5-way image classification set "dataset" from GitHub (Bambi-lab/EdgeMAF-Net); label vocabulary: esophageal cancer, gastric cancer, gastric mucosal cancer, high-grade esophageal intraepithelial neoplasia, high-grade gastric intraepithelial neoplasia.

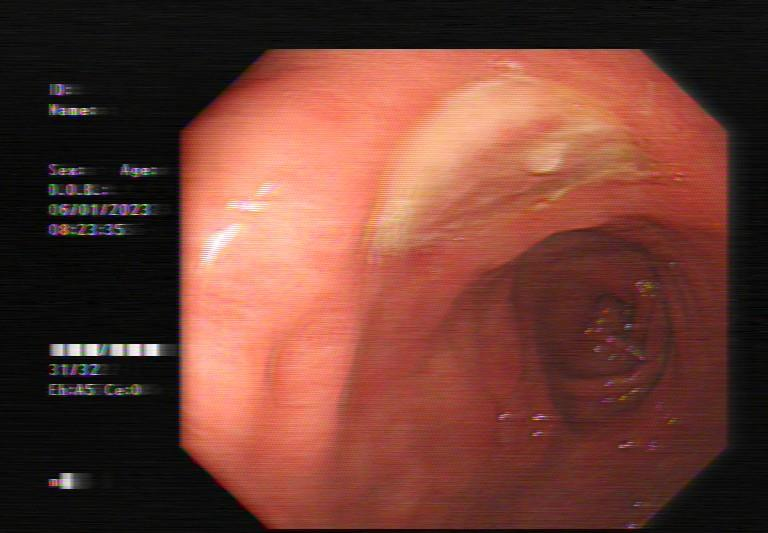
Label: high-grade gastric intraepithelial neoplasia

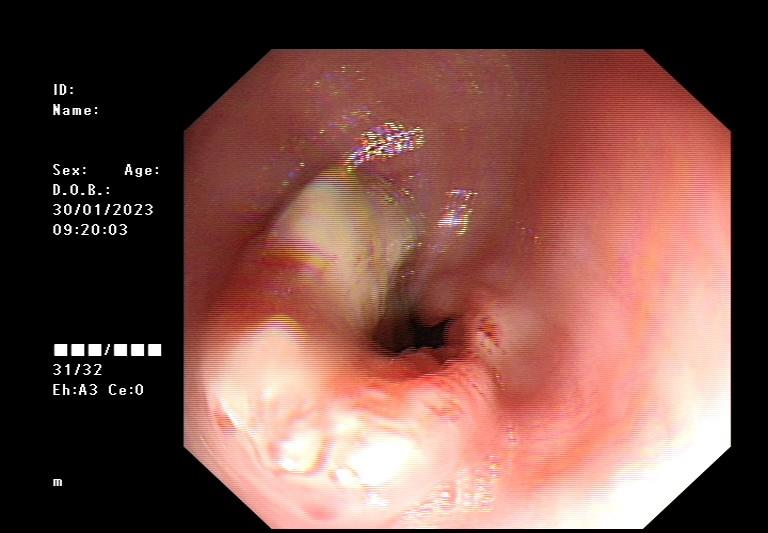
Label: esophageal cancer

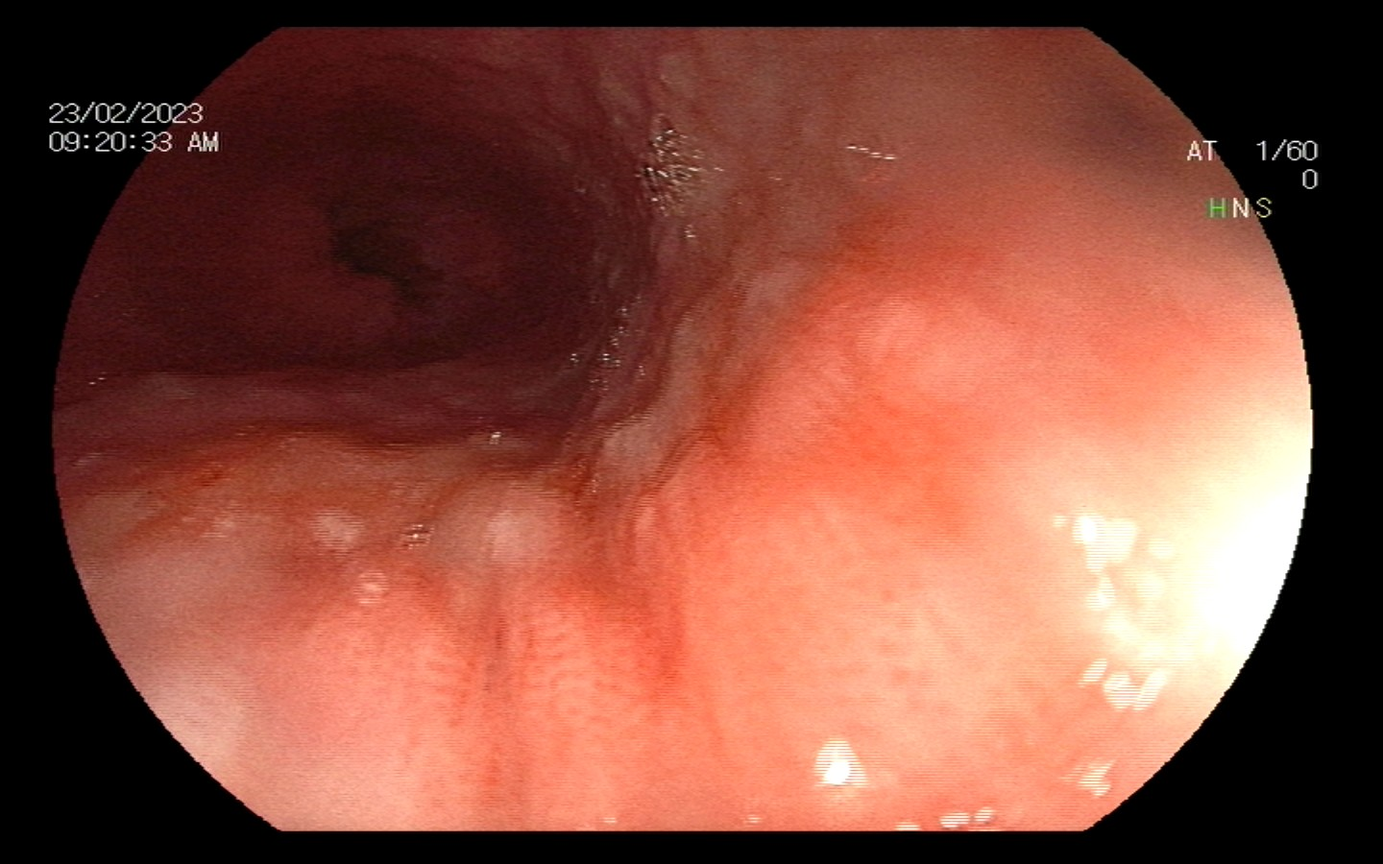
Label: high-grade esophageal intraepithelial neoplasia

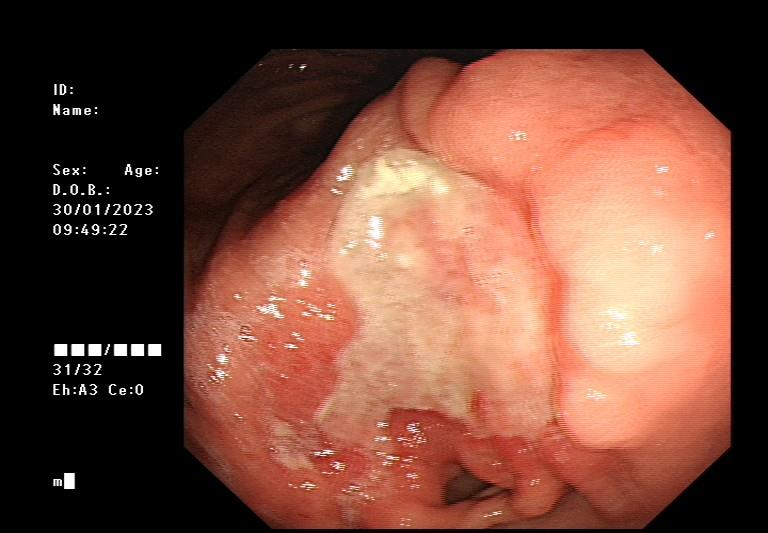
Label: gastric cancer

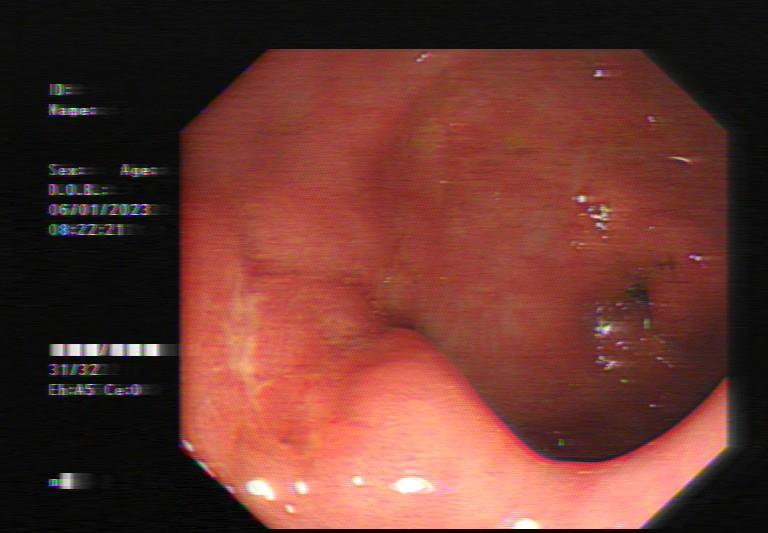
Label: gastric mucosal cancer

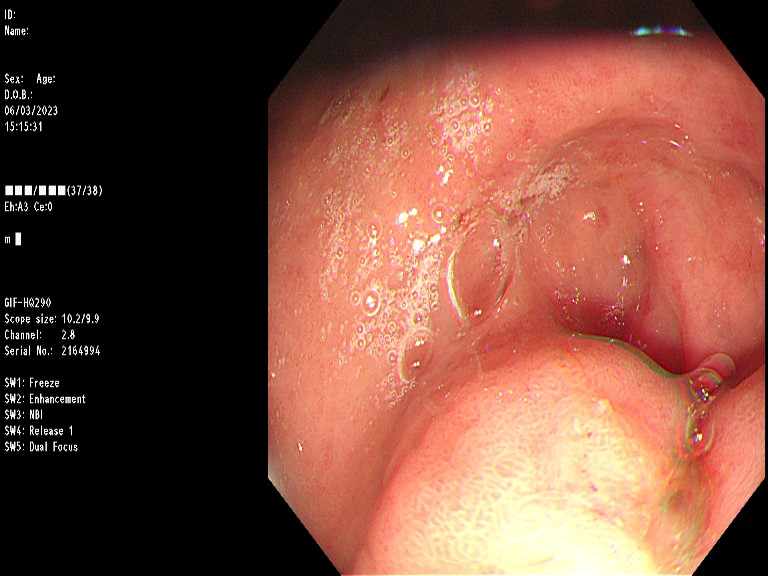
Label: high-grade gastric intraepithelial neoplasia
